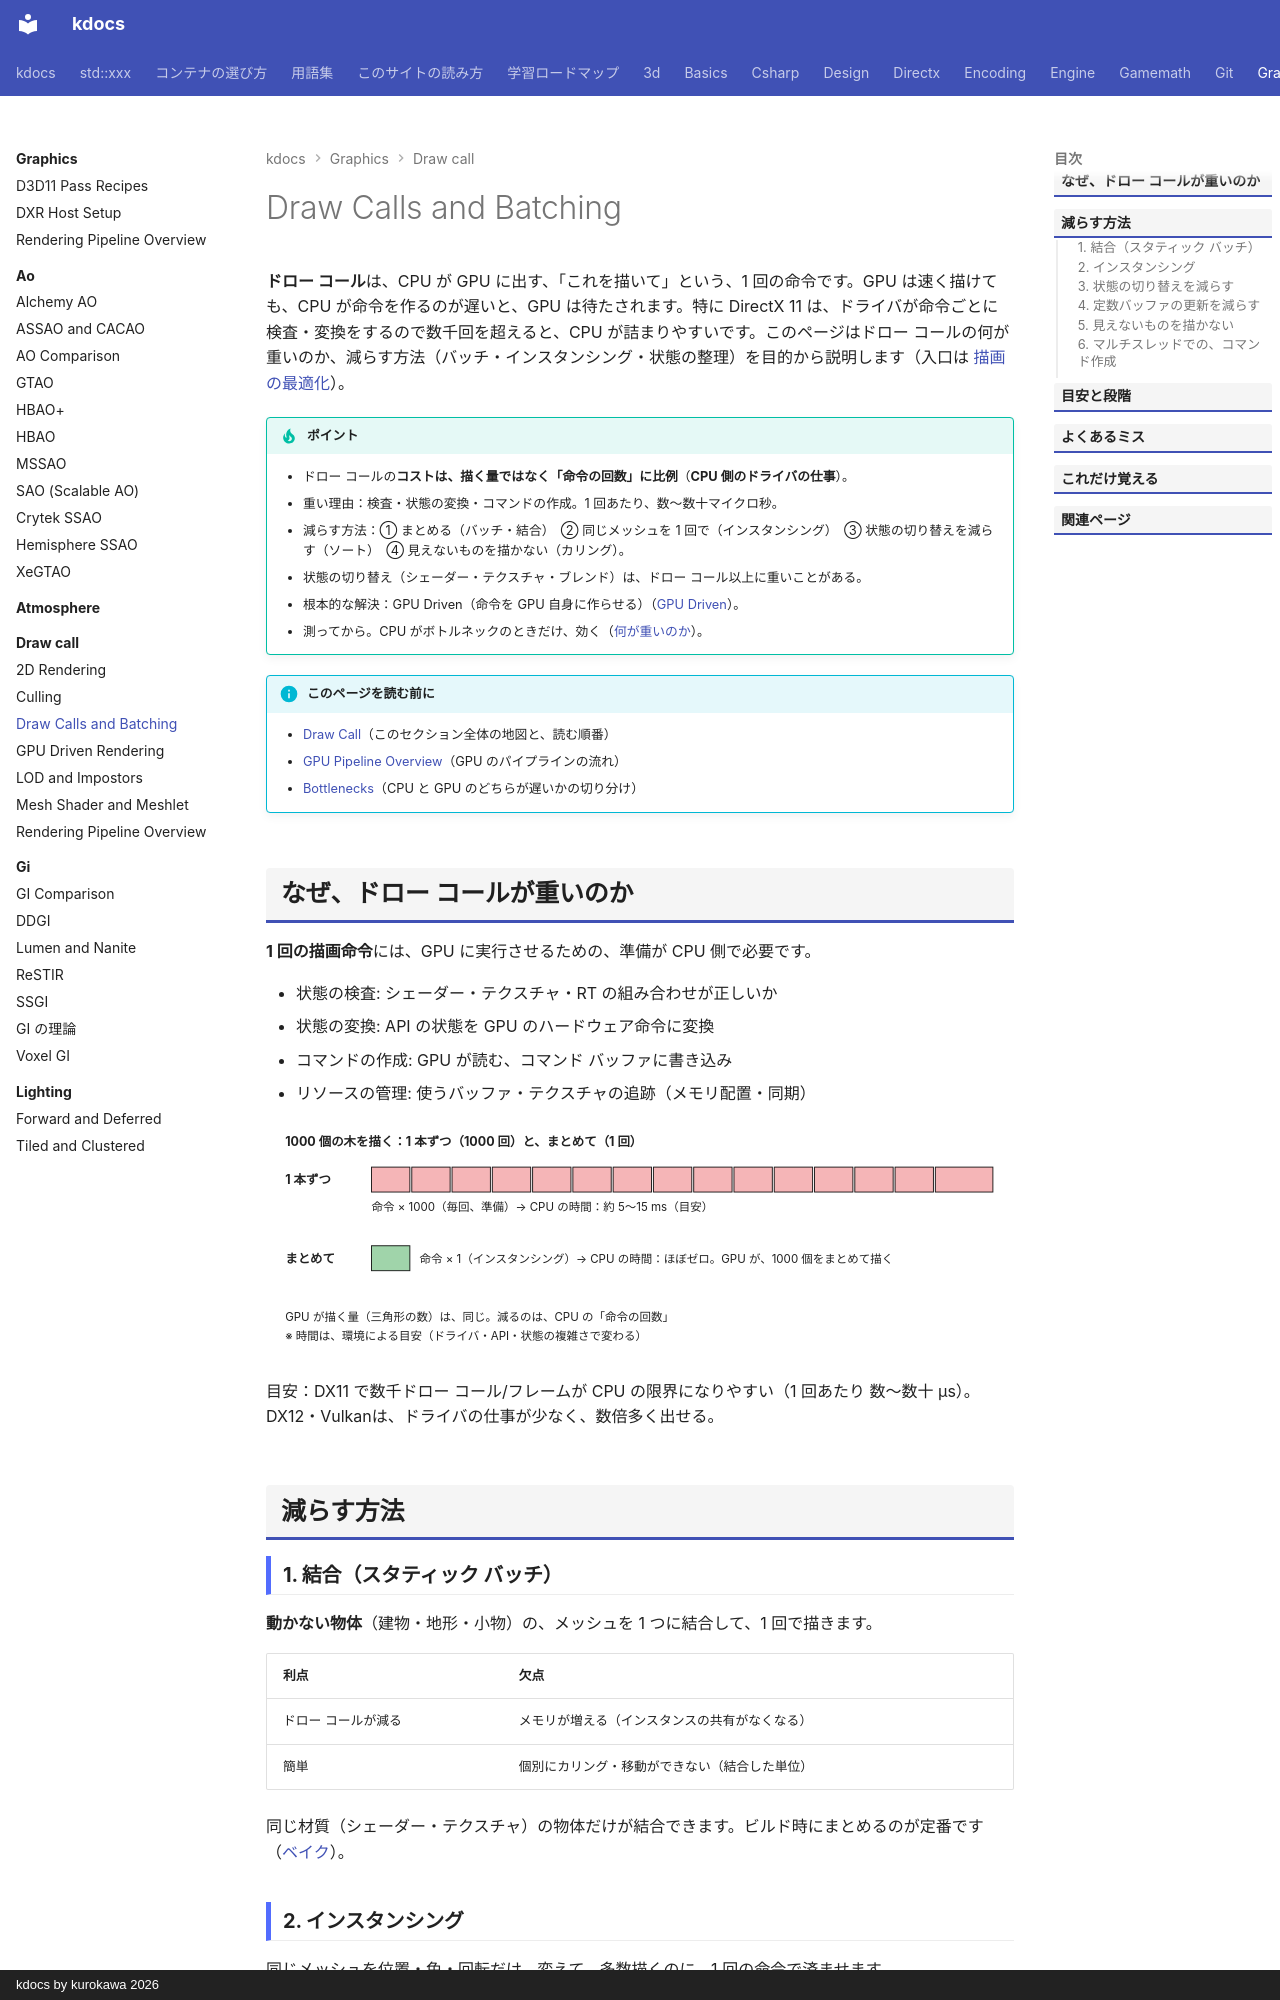

repository: qwzxdf/kdocs · page: graphics/draw-call/draw-calls/index.html · generator: mkdocs · copyright: kdocs by kurokawa 2026

---
title: Draw Calls and Batching
tags:
  - 最適化
  - 3Dゲーム
---

# Draw Calls and Batching

**ドロー コール**は、CPU が GPU に出す、「これを描いて」という、1 回の命令です。GPU は速く描けても、CPU が命令を作るのが遅いと、GPU は待たされます。特に DirectX 11 は、ドライバが命令ごとに検査・変換をするので数千回を超えると、CPU が詰まりやすいです。このページはドロー コールの何が重いのか、減らす方法（バッチ・インスタンシング・状態の整理）を目的から説明します（入口は [描画の最適化](../overview.md)）。

!!! tip "ポイント"
    - ドロー コールの<strong>コストは、描く量ではなく「命令の回数」に比例</strong>（<strong>CPU 側のドライバの仕事</strong>）。
    - 重い理由：検査・状態の変換・コマンドの作成。1 回あたり、数〜数十マイクロ秒。
    - 減らす方法：① まとめる（バッチ・結合）　② 同じメッシュを 1 回で（インスタンシング）　③ 状態の切り替えを減らす（ソート）　④ 見えないものを描かない（カリング）。
    - 状態の切り替え（シェーダー・テクスチャ・ブレンド）は、ドロー コール以上に重いことがある。
    - 根本的な解決：GPU Driven（命令を GPU 自身に作らせる）（[GPU Driven](gpu-driven.md)）。
    - 測ってから。CPU がボトルネックのときだけ、効く（[何が重いのか](../optimization/bottlenecks.md)）。

!!! info "このページを読む前に"
    - [Draw Call](index.md)（このセクション全体の地図と、読む順番）
    - [GPU Pipeline Overview](../../directx/concepts/gpu-pipeline.md)（GPU のパイプラインの流れ）
    - [Bottlenecks](../optimization/bottlenecks.md)（CPU と GPU のどちらが遅いかの切り分け）

## なぜ、ドロー コールが重いのか

**1 回の描画命令**には、GPU に実行させるための、準備が CPU 側で必要です。

- 状態の検査: シェーダー・テクスチャ・RT の組み合わせが正しいか
- 状態の変換: API の状態を GPU のハードウェア命令に変換
- コマンドの作成: GPU が読む、コマンド バッファに書き込み
- リソースの管理: 使うバッファ・テクスチャの追跡（メモリ配置・同期）

<svg class="fig illust" viewBox="0 0 780 250" role="img" aria-label="ドロー コールの、CPU コスト">
<text x="20" y="24" class="fig-title">1000 個の木を描く：1 本ずつ（1000 回）と、まとめて（1 回）</text>
<text x="20" y="64" style="font-weight:700">1 本ずつ</text>
<g fill="rgba(229,72,77,0.4)" stroke="currentColor" stroke-width="1">
<rect x="110" y="46" width="40" height="26"/><rect x="152" y="46" width="40" height="26"/><rect x="194" y="46" width="40" height="26"/><rect x="236" y="46" width="40" height="26"/><rect x="278" y="46" width="40" height="26"/><rect x="320" y="46" width="40" height="26"/><rect x="362" y="46" width="40" height="26"/><rect x="404" y="46" width="40" height="26"/><rect x="446" y="46" width="40" height="26"/><rect x="488" y="46" width="40" height="26"/><rect x="530" y="46" width="40" height="26"/><rect x="572" y="46" width="40" height="26"/><rect x="614" y="46" width="40" height="26"/><rect x="656" y="46" width="40" height="26"/><rect x="698" y="46" width="60" height="26"/>
</g>
<text x="110" y="92" style="font-size:12px">命令 × 1000（毎回、準備）→ CPU の時間：約 5〜15 ms（目安）</text>
<text x="20" y="146" style="font-weight:700">まとめて</text>
<rect x="110" y="128" width="40" height="26" fill="rgba(46,160,67,0.45)" stroke="currentColor" stroke-width="1"/>
<text x="160" y="146" style="font-size:12px">命令 × 1（インスタンシング）→ CPU の時間：ほぼゼロ。GPU が、1000 個をまとめて描く</text>
<text x="20" y="206" style="font-size:12px">GPU が描く量（三角形の数）は、同じ。減るのは、CPU の「命令の回数」</text>
<text x="20" y="226" style="font-size:12px">※ 時間は、環境による目安（ドライバ・API・状態の複雑さで変わる）</text>
</svg>

目安：DX11 で数千ドロー コール/フレームが CPU の限界になりやすい（1 回あたり 数〜数十 µs）。DX12・Vulkanは、ドライバの仕事が少なく、数倍多く出せる。

## 減らす方法

### 1. 結合（スタティック バッチ）

**動かない物体**（建物・地形・小物）の、メッシュを 1 つに結合して、1 回で描きます。

| 利点 | 欠点 |
| --- | --- |
| ドロー コールが減る | メモリが増える（インスタンスの共有がなくなる） |
| 簡単 | 個別にカリング・移動ができない（結合した単位） |

同じ材質（シェーダー・テクスチャ）の物体だけが結合できます。ビルド時にまとめるのが定番です（[ベイク](../../optimize/baking.md)）。

### 2. インスタンシング

同じメッシュを位置・色・回転だけ、変えて、多数描くのに、1 回の命令で済ませます。

```cpp
context->DrawIndexedInstanced(index_count, instance_count, 0, 0, 0);
```

| 利点 | 説明 |
| --- | --- |
| ドロー コール 1 回 | 1000 本の木が 1 回で |
| インスタンスごとのデータ | ワールド行列・色をインスタンス用の頂点バッファ（`D3D11_INPUT_PER_INSTANCE_DATA`）、または構造化バッファに |
| メモリが少ない | メッシュは、1 つ |

木・草・岩・弾・敵（同じ種類）に最適です（[メッシュとテクスチャ](../../3d/mesh-textures.md)）。メッシュが違う物はインスタンシングできません（→ GPU Driven）。

### 3. 状態の切り替えを減らす

ドロー コール以上に重いのが状態の切り替え（シェーダー・テクスチャ・ブレンド・レンダーターゲット）です。

| 切り替え | コスト |
| --- | --- |
| シェーダー（パイプライン） | 重い |
| レンダーターゲット | 重い（パスが変わる） |
| テクスチャ（SRV）の変更 | 中 |
| 定数バッファの更新 | 軽〜中 |
| ブレンド・深度ステート | 軽〜中 |

- ソートする: シェーダー → テクスチャ → メッシュの順に並べ替えて、同じ状態を連続させる（ソート キー）
- 材質をまとめる: シェーダーの種類を減らす（バリアントを絞る）
- テクスチャ アトラス: 小さな画像を 1 枚に（テクスチャの切り替えをなくす）
- テクスチャ配列: 同じ大きさのテクスチャを配列にし、インデックスで選ぶ（切り替え不要）
- バインドレス: （DX12・新しい API）テクスチャを番号で参照（切り替え自体が不要）

### 4. 定数バッファの更新を減らす

物体ごとに、`Map` / `Unmap` で、ワールド行列を書くと、CPU・同期が重いです。

- 大きな 1 つのバッファにまとめて書く: 全物体の行列を 1 回の `Map` で、構造化バッファに書き、インデックスで選ぶ
- `D3D11_MAP_WRITE_DISCARD`: 前の内容を破棄して、同期待ちを避ける
- 更新頻度で分ける: 毎フレーム・物体ごと・材質ごと・不変で定数バッファを分割

### 5. 見えないものを描かない

カリング（[Culling](culling.md)）で、そもそも命令を出さないのが最も効果的です。

### 6. マルチスレッドでの、コマンド作成

- ディファード コンテキスト（DX11）: 複数スレッドでコマンド リストを記録し、メインで実行。効果はドライバ次第（限定的）
- DX12 / Vulkan: コマンド リストの並列記録が本来の機能（CPU の負担を大きく減らす）

DX11 のディファード コンテキストは、期待ほど、効かないことが多いです。
